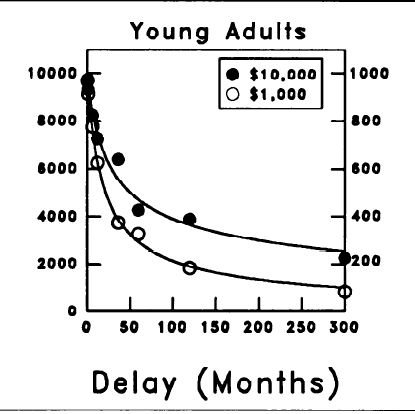

Data behind this chart, as committed beside it:
Amounts, Probability, Delay, Indifference
1000, 1, 6, 781.1
1000, 1, 12, 627.2
1000, 1, 36, 375.1
1000, 1, 60, 328.3
1000, 1, 120, 183.4
1000, 1, 300, 83.77
10000, 1, 6, 8224
10000, 1, 12, 7269
10000, 1, 36, 6418
10000, 1, 60, 4299
10000, 1, 120, 3896
10000, 1, 300, 2284
